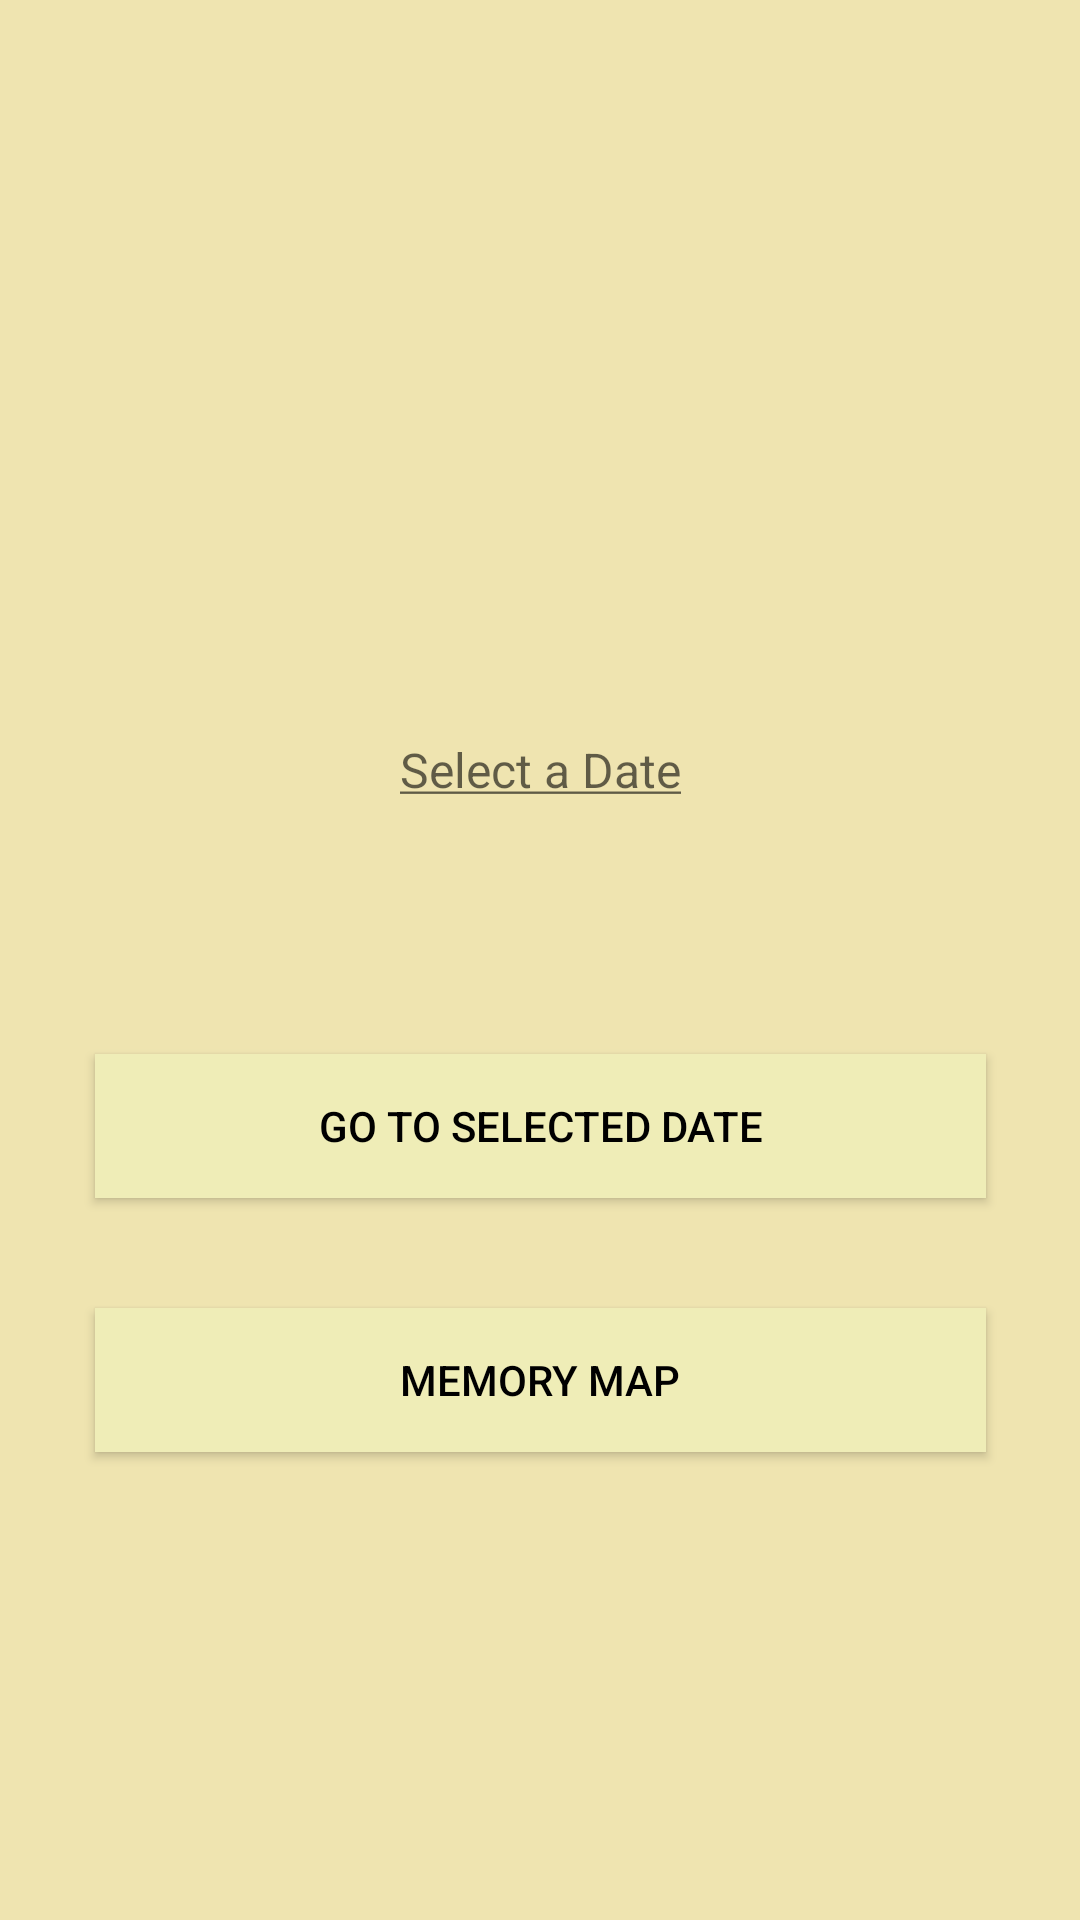

Layout XML and referenced resources for this Android screen:
<!-- AndroidManifest.xml: application theme Theme.AppCompat.Light.NoActionBar -->
<!-- res/layout/activity_old_memory.xml -->
<?xml version="1.0" encoding="utf-8"?>
<android.support.constraint.ConstraintLayout xmlns:android="http://schemas.android.com/apk/res/android"
    xmlns:app="http://schemas.android.com/apk/res-auto"
    xmlns:tools="http://schemas.android.com/tools"
    android:layout_width="match_parent"
    android:background="@drawable/background"
    android:layout_height="match_parent"
    tools:context="com.soomanib.mydiary.OldMemory"
    tools:layout_editor_absoluteY="81dp">

    <TextView
        android:id="@+id/textSelectDate"
        android:layout_width="wrap_content"
        android:layout_height="36dp"
        android:layout_marginBottom="8dp"
        android:layout_marginTop="196dp"
        android:hint="@string/pick_date"
        android:textColor="#000000"
        android:textSize="16sp"
        app:layout_constraintBottom_toTopOf="@+id/button6"
        app:layout_constraintHorizontal_bias="0.501"
        app:layout_constraintLeft_toLeftOf="parent"
        app:layout_constraintRight_toRightOf="parent"
        app:layout_constraintTop_toTopOf="parent"
        app:layout_constraintVertical_bias="0.447" />

    <Button
        android:id="@+id/button6"
        android:layout_width="297dp"
        android:layout_height="wrap_content"
        android:layout_marginBottom="8dp"
        android:layout_marginTop="8dp"

        android:background="#EFEDB7"
        android:onClick="goToDate"
        android:text="@string/goToDate"
        android:textColor="#000000"
        app:layout_constraintBottom_toTopOf="@+id/button4"
        app:layout_constraintEnd_toEndOf="parent"
        app:layout_constraintHorizontal_bias="0.505"
        app:layout_constraintLeft_toLeftOf="parent"
        app:layout_constraintRight_toRightOf="parent"
        app:layout_constraintStart_toStartOf="parent"
        app:layout_constraintTop_toTopOf="parent"
        app:layout_constraintVertical_bias="0.923" />

    <Button
        android:id="@+id/button4"
        android:layout_width="297dp"
        android:layout_height="wrap_content"
        android:layout_marginBottom="156dp"
        android:layout_marginTop="8dp"
        android:background="#EFEDB7"
        android:onClick="openMemoryMap"
        android:text="@string/memory_map"
        android:textColor="#000000"
        app:layout_constraintBottom_toBottomOf="parent"
        app:layout_constraintHorizontal_bias="0.505"
        app:layout_constraintLeft_toLeftOf="parent"

        app:layout_constraintRight_toRightOf="parent"
        app:layout_constraintTop_toTopOf="parent"
        app:layout_constraintVertical_bias="1.0" />

</android.support.constraint.ConstraintLayout>
<!-- resources referenced by this layout -->
<resources>
  <!-- drawable background: png bitmap (drawable, 1681 bytes) -->
  <string name="goToDate">"Go to Selected Date"</string>
  <string name="memory_map">Memory Map</string>
  <string name="pick_date"><u>Select a Date</u></string>
</resources>
